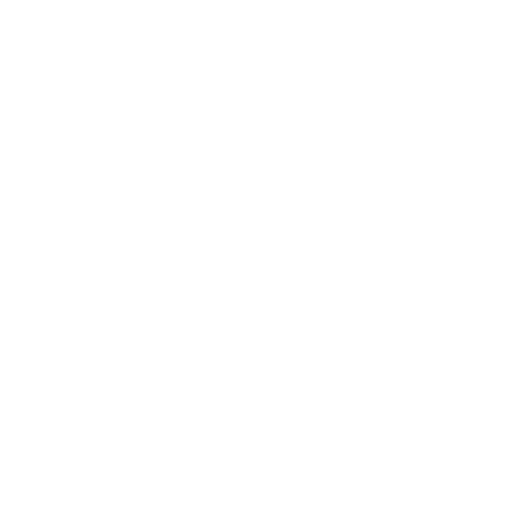
t = 0.00 s
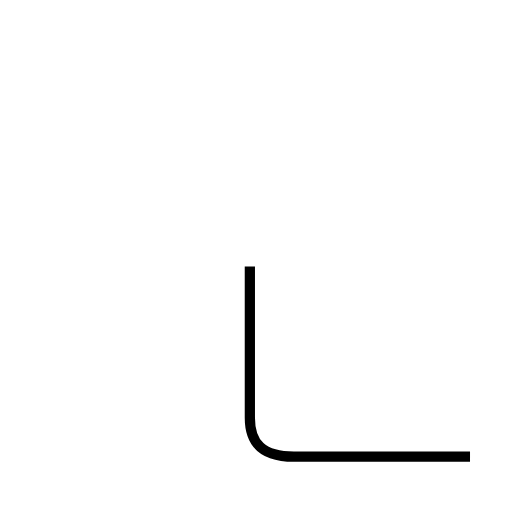
t = 1.16 s
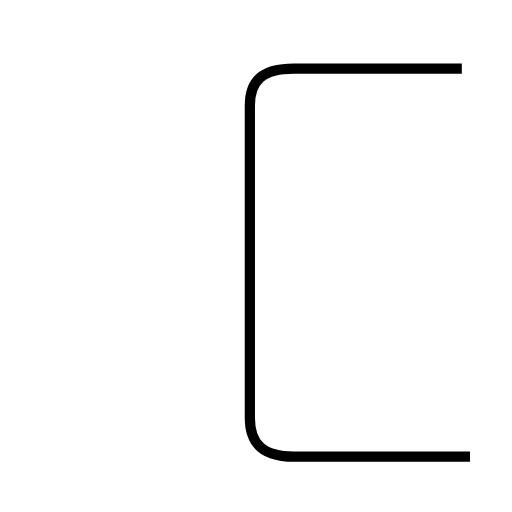
t = 2.32 s
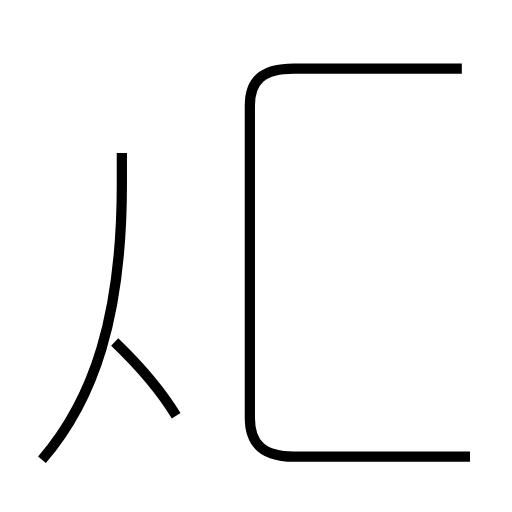
t = 3.55 s
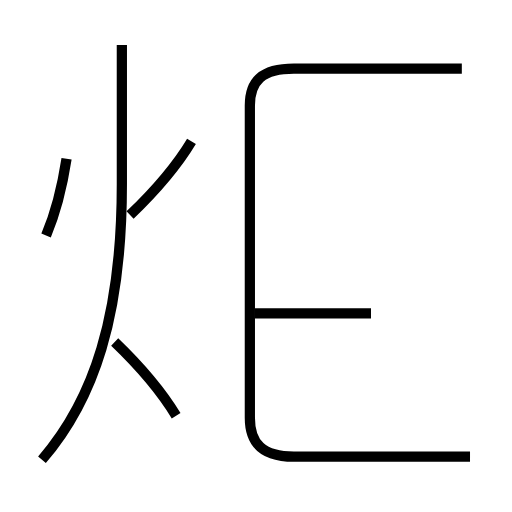
t = 4.72 s
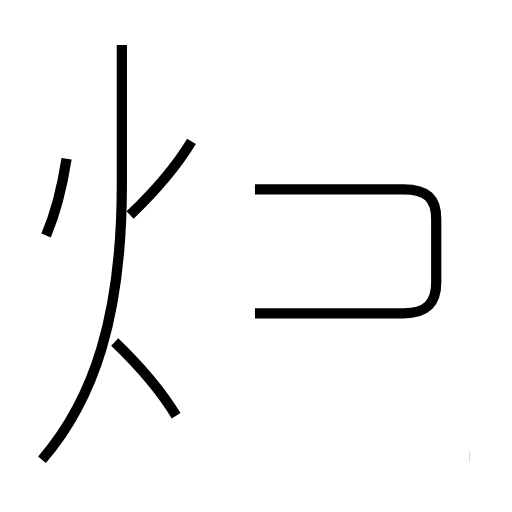
t = 5.74 s

The animated SVG that drew these frames (rendered in a browser with its animation timeline set to each time). Animation: 6 SMIL elements (animate=6); one cycle of 5.74 s.

<?xml version='1.0' encoding='utf-8'?>
<svg viewBox="0.0 -6.0 50.0 50.0" version="1.1" xmlns="http://www.w3.org/2000/svg"><rect x="-1000" y="-1000" width="2000" height="2000" stroke="white" fill="white" /><g style="fill:none;stroke:#000000;stroke-width:1"><path d="M 45.9 0.6 L 28.7 0.6 C 25.6 0.6 24.4 -0.7 24.4 -3.2 L 24.4 -33.7 C 24.4 -36.1 25.6 -37.3 28.7 -37.3 L 45.1 -37.3 " transform="translate(0.0 38.0)" stroke-dasharray="77.19759731825224" stroke-dashoffset="77.19759731825224"><animate attributeName="stroke-dashoffset" from="77.19759731825224" to="0" dur="2.315927919547567s" begin="0s; anim_end.end" fill="freeze" id="anim0" /></path><path d="M 17.2 -3.4 C 15.8 -5.7 13.6 -8.3 11.2 -10.6 " transform="translate(0.0 38.0)" stroke-dasharray="9.396540652262452" stroke-dashoffset="9.396540652262452"><animate attributeName="stroke-dashoffset" from="9.396540652262452" to="0" dur="0.28189621956787353s" begin="anim0.end" fill="freeze" id="anim1" /></path><path d="M 4.1 0.9 C 9.2 -5.0 11.9 -13.2 11.9 -26.0 L 11.9 -39.6 " transform="translate(0.0 38.0)" stroke-dasharray="42.23081242346727" stroke-dashoffset="42.23081242346727"><animate attributeName="stroke-dashoffset" from="42.23081242346727" to="0" dur="1.266924372704018s" begin="anim1.end" fill="freeze" id="anim2" /></path><path d="M 4.5 -21.0 C 5.3 -22.9 6.1 -25.9 6.5 -28.5 " transform="translate(0.0 38.0)" stroke-dasharray="7.778388103469766" stroke-dashoffset="7.778388103469766"><animate attributeName="stroke-dashoffset" from="7.778388103469766" to="0" dur="0.23335164310409295s" begin="anim2.end" fill="freeze" id="anim3" /></path><path d="M 12.7 -23.0 C 15.2 -25.4 17.2 -27.7 18.7 -30.2 " transform="translate(0.0 38.0)" stroke-dasharray="9.400181982693944" stroke-dashoffset="9.400181982693944"><animate attributeName="stroke-dashoffset" from="9.400181982693944" to="0" dur="0.2820054594808183s" begin="anim3.end" fill="freeze" id="anim4" /></path><path d="M 24.9 -13.4 L 39.4 -13.4 C 41.7 -13.4 42.6 -14.4 42.6 -16.4 L 42.6 -22.6 C 42.6 -24.6 41.7 -25.5 39.4 -25.5 L 24.9 -25.5" transform="translate(0.0 38.0)" stroke-dasharray="45.28108745106579" stroke-dashoffset="45.28108745106579"><animate attributeName="stroke-dashoffset" from="45.28108745106579" to="0" dur="1.3584326235319735s" begin="anim4.end" fill="freeze" id="anim_end" /></path></g></svg>
